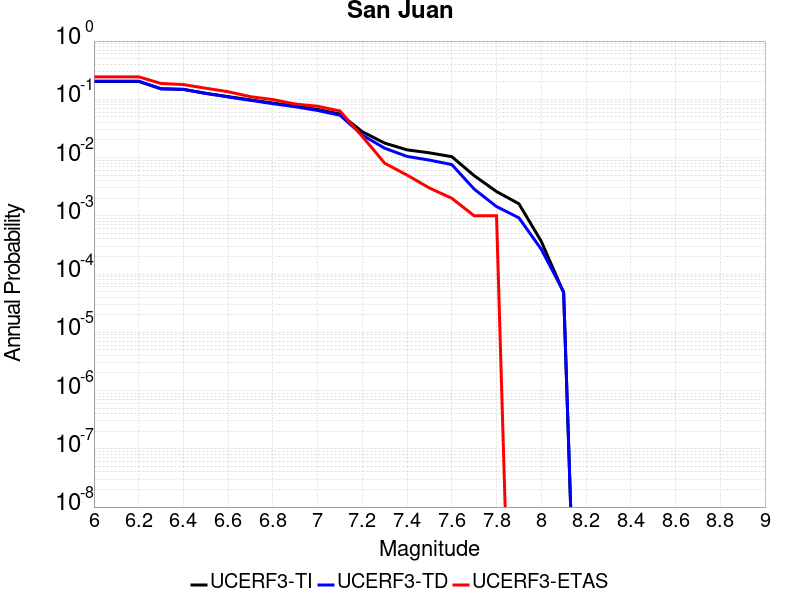

Values plotted in this chart, from the file beside it:
Magnitude, UCERF3-TI Prob, UCERF3-TD Prob, UCERF3-ETAS Prob
6.0, 0.2027, 0.2049, 0.243
6.1, 0.2027, 0.2049, 0.243
6.2, 0.2027, 0.2049, 0.243
6.3, 0.1517, 0.1514, 0.187
6.4, 0.1482, 0.148, 0.179
6.5, 0.127, 0.126, 0.155
6.6, 0.1112, 0.1098, 0.135
6.7, 0.09779, 0.09601, 0.111
6.8, 0.08616, 0.0841, 0.099
6.9, 0.07673, 0.07444, 0.083
7.0, 0.06681, 0.06432, 0.076
7.1, 0.05588, 0.0533, 0.063
7.2, 0.02775, 0.02433, 0.023
7.3, 0.0177, 0.01446, 0.008
7.4, 0.01355, 0.01045, 0.005
7.5, 0.01205, 0.009047, 0.003
7.6, 0.01036, 0.007578, 0.002
7.7, 0.004889, 0.002875, 0.001
7.8, 0.00261, 0.001441, 0.001
7.9, 0.001609, 9.240186E-4, 0.0
8.0, 3.6452015E-4, 2.6672767E-4, 0.0
8.1, 4.8012203E-5, 4.929847E-5, 0.0
